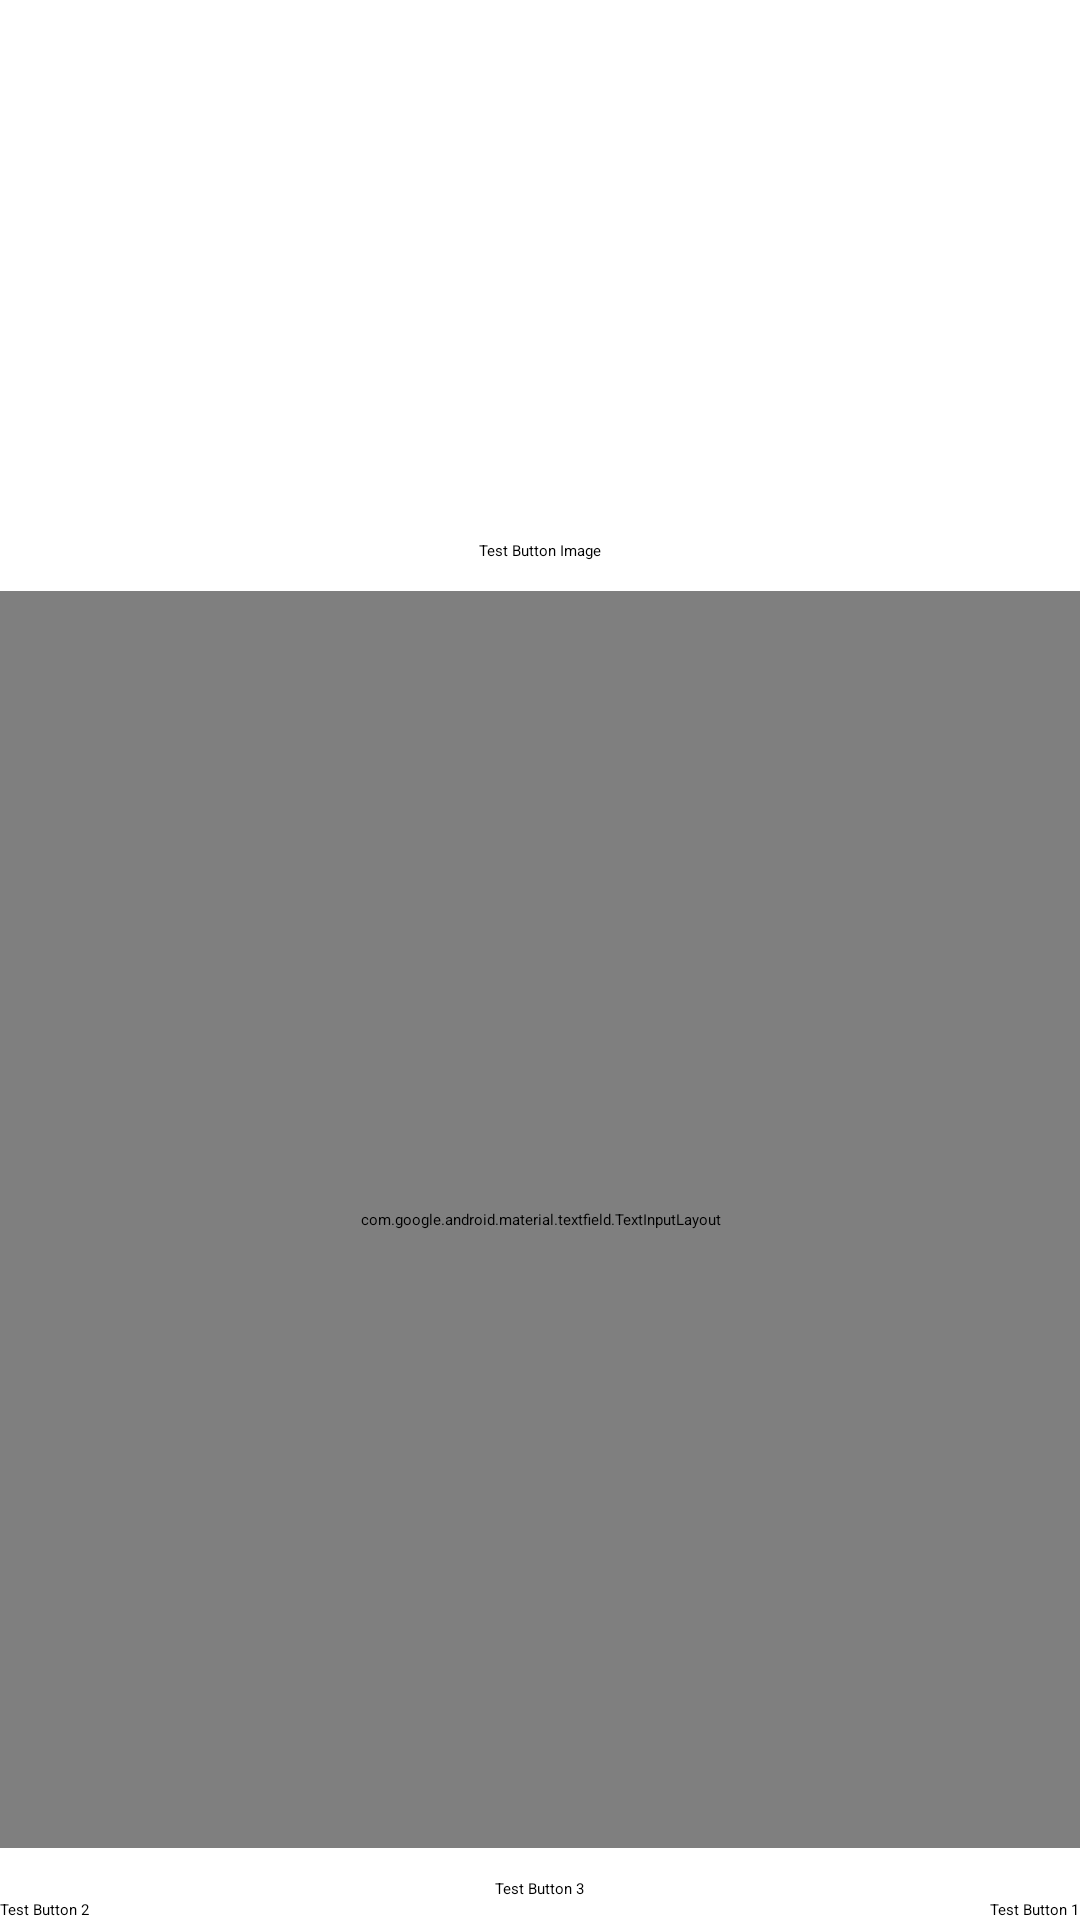

This screen was rendered from an Android layout file. Write that file and the resources it references.
<!-- AndroidManifest.xml: application theme Theme.RecordKeeperApp -->
<!-- res/layout/constraint_layout_practice.xml -->
<?xml version="1.0" encoding="utf-8"?>
<androidx.constraintlayout.widget.ConstraintLayout xmlns:android="http://schemas.android.com/apk/res/android"
    android:layout_width="match_parent"
    android:layout_height="match_parent"
    xmlns:app="http://schemas.android.com/apk/res-auto">

    <ImageView
        android:id="@+id/image_view"
        android:layout_width="0dp"
        android:layout_height="0dp"
        app:layout_constraintHeight_percent="0.25"
        android:src="@drawable/ic_launcher_background"
        app:layout_constraintTop_toTopOf="parent"
        app:layout_constraintEnd_toEndOf="parent"
        app:layout_constraintStart_toStartOf="parent"
        android:scaleType="fitXY"
        />
    <Button
        android:id="@+id/button_under_image"
        android:layout_width="wrap_content"
        android:layout_height="wrap_content"
        android:text="Test Button Image"
        android:layout_marginTop="20dp"
        app:layout_constraintTop_toBottomOf="@id/image_view"
        app:layout_constraintStart_toStartOf="parent"
        app:layout_constraintEnd_toEndOf="parent"
        />
    <com.google.android.material.textfield.TextInputLayout
        android:layout_width="0dp"
        android:layout_height="0dp"
        app:layout_constraintStart_toStartOf="parent"
        app:layout_constraintEnd_toEndOf="parent"
        android:layout_marginTop="10dp"
        android:layout_marginBottom="10dp"
        app:layout_constraintTop_toBottomOf="@id/button_under_image"
        app:layout_constraintBottom_toTopOf="@id/button_3"
        ></com.google.android.material.textfield.TextInputLayout>

    <Button
        android:id="@+id/button_1"
        android:layout_width="wrap_content"
        android:layout_height="wrap_content"
        android:text="Test Button 1"
        app:layout_constraintBottom_toBottomOf="parent"
        app:layout_constraintEnd_toEndOf="parent"
        />
    <Button
        android:id="@+id/button_2"
        android:layout_width="wrap_content"
        android:layout_height="wrap_content"
        android:text="Test Button 2"
        app:layout_constraintBottom_toBottomOf="parent"
        app:layout_constraintStart_toStartOf="parent"
        />
    <Button
        android:id="@+id/button_3"
        android:layout_width="wrap_content"
        android:layout_height="wrap_content"
        android:text="Test Button 3"
        app:layout_constraintBottom_toTopOf="@id/button_2"
        app:layout_constraintStart_toEndOf="@id/button_2"
        app:layout_constraintEnd_toStartOf="@id/button_1"
        />


</androidx.constraintlayout.widget.ConstraintLayout>
<!-- resources referenced by this layout -->
<resources>
  <style name="Theme.RecordKeeperApp" parent="Base.Theme.RecordKeeperApp">
          
          <item name="android:navigationBarColor">@android:color/transparent</item>
          <item name="android:statusBarColor">@android:color/transparent</item>
          <item name="android:windowLightStatusBar">?attr/isLightTheme</item>
      </style>
</resources>
